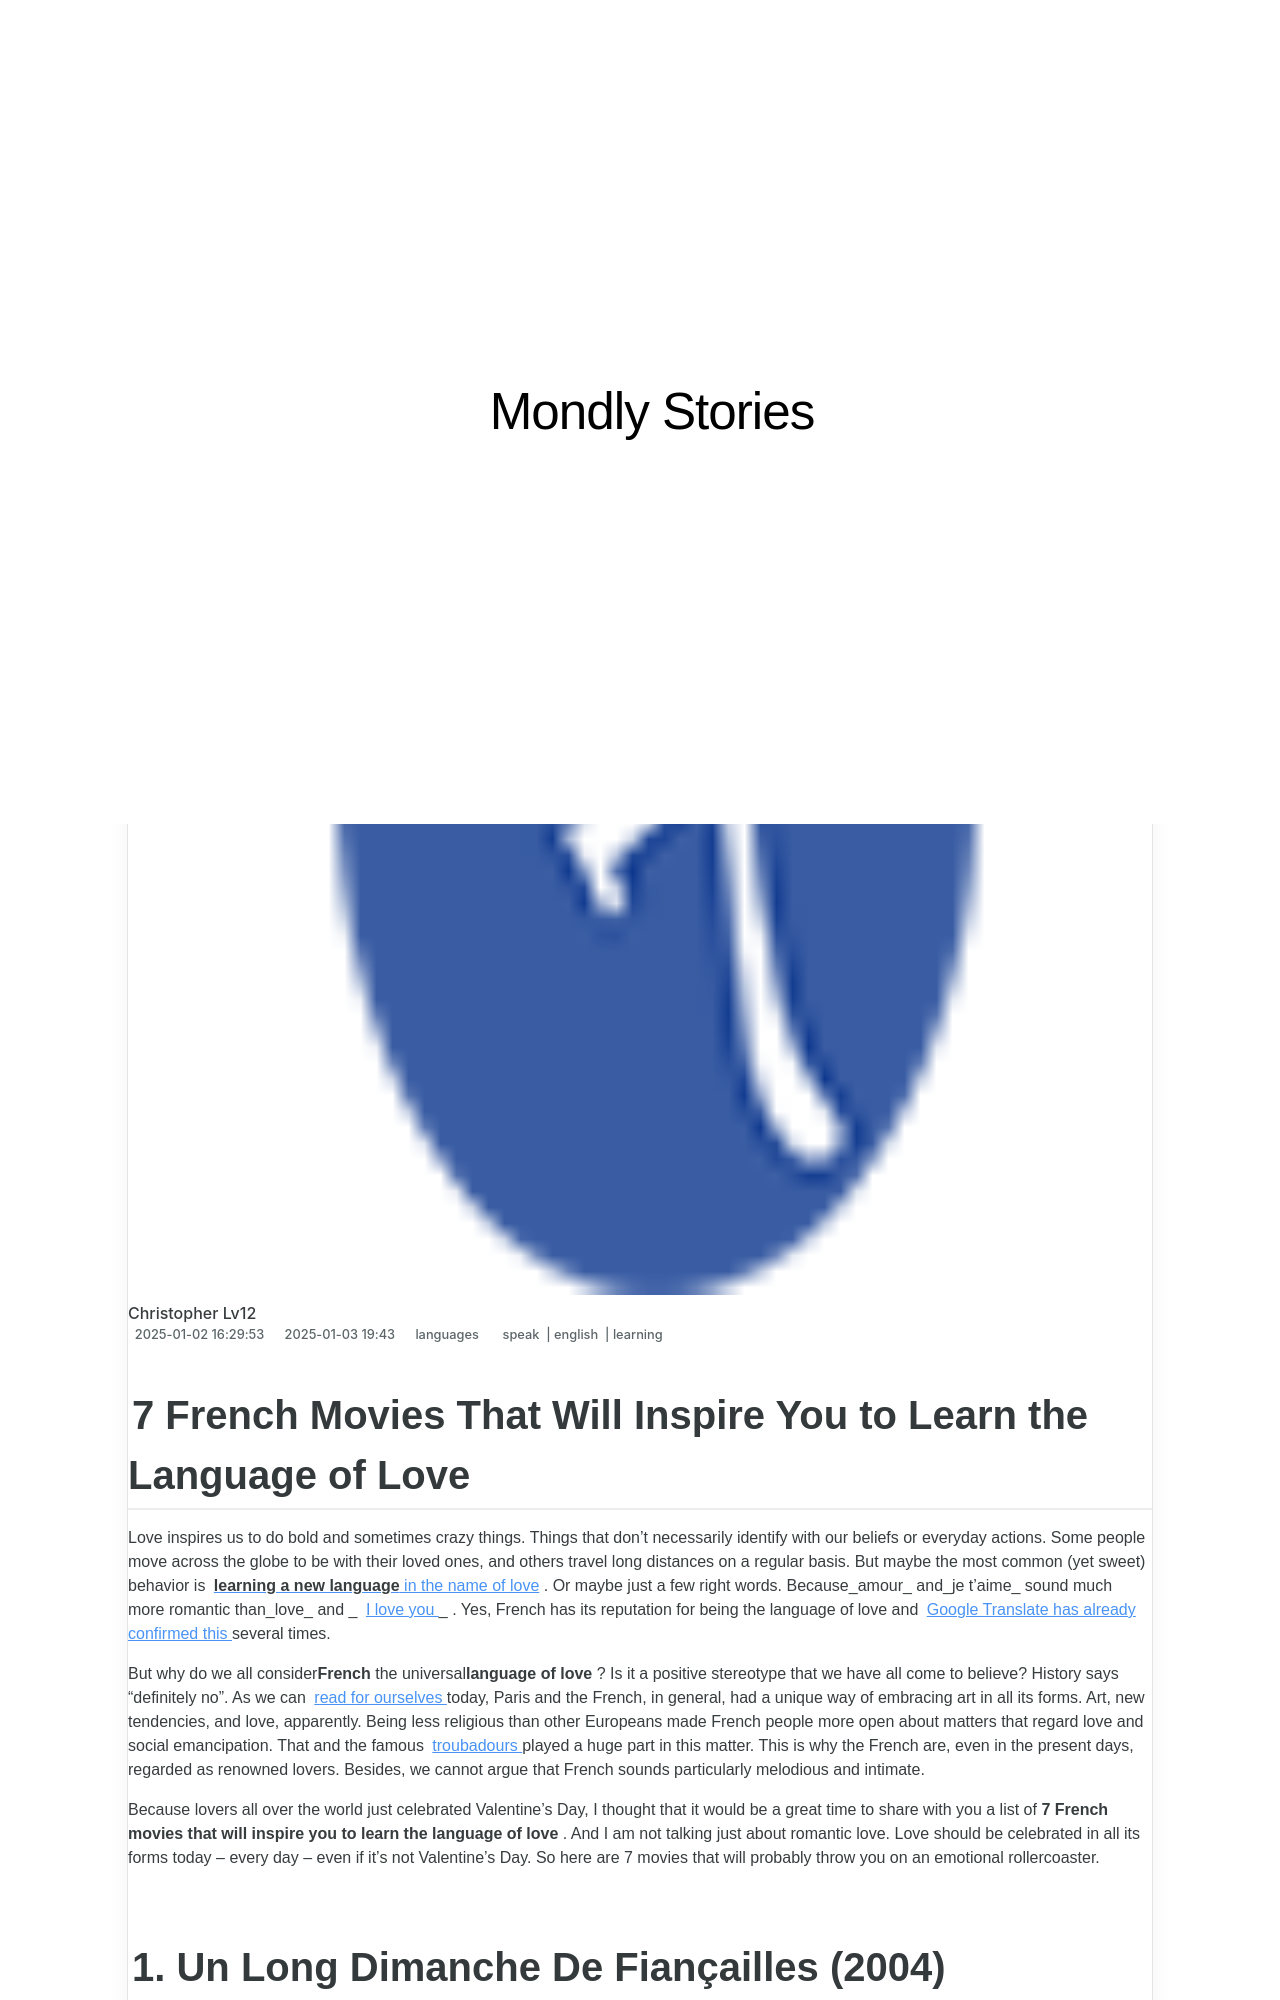

repository: techidaily/site-mondly-stories · page: 7-french-movies-that-will-inspire-you-to-learn-the-language-of-love/index.html · generator: jekyll

---
title: 7 French Movies That Will Inspire You to Learn the Language of Love
date: 2025-01-02T16:29:53.220Z
updated: 2025-01-03T19:00:43.143Z
tags:
  - speak
  - english
  - learning
categories:
  - languages
description: This Article Describes 7 French Movies That Will Inspire You to Learn the Language of Love
excerpt: This Article Describes 7 French Movies That Will Inspire You to Learn the Language of Love
keywords: French Cinema Classics,Romantic Films in France,Learning French Through Film,Inspirational French Movie List,Improve French with Film,Culturally Rich French Movies,Language of Love
thumbnail: https://thmb.techidaily.com/0c6fb3954d1e2db91c62e36b902addd3def785021471d7305b2b7e3d9392a35c.jpg
---

## 7 French Movies That Will Inspire You to Learn the Language of Love

 Love inspires us to do bold and sometimes crazy things. Things that don’t necessarily identify with our beliefs or everyday actions. Some people move across the globe to be with their loved ones, and others travel long distances on a regular basis. But maybe the most common (yet sweet) behavior is [**learning a new language** in the name of love](https://shop.mondly.com/affiliate.php?ACCOUNT=ATISTUDI&AFFILIATE=108875&PATH=https://www.mondly.com?AFFILIATE=108875) . Or maybe just a few right words. Because_amour_ and_je t’aime_ sound much more romantic than_love_ and _ [I love you](https://shop.mondly.com/affiliate.php?ACCOUNT=ATISTUDI&AFFILIATE=108875&PATH=https://www.mondly.com?AFFILIATE=108875) _  . Yes, French has its reputation for being the language of love and [Google Translate has already confirmed this](https://www.thelocal.fr/20141107/french-translates-love-google-language) several times.

 But why do we all consider**French** the universal**language of love** ? Is it a positive stereotype that we have all come to believe? History says “definitely no”. As we can [read for ourselves](https://en.wikipedia.org/wiki/History%5Fof%5FFrance) today, Paris and the French, in general, had a unique way of embracing art in all its forms. Art, new tendencies, and love, apparently. Being less religious than other Europeans made French people more open about matters that regard love and social emancipation. That and the famous [troubadours](https://en.wikipedia.org/wiki/Troubadour) played a huge part in this matter. This is why the French are, even in the present days, regarded as renowned lovers. Besides, we cannot argue that French sounds particularly melodious and intimate.

 Because lovers all over the world just celebrated Valentine’s Day, I thought that it would be a great time to share with you a list of **7 French movies that will inspire you to learn the language of love** . And I am not talking just about romantic love. Love should be celebrated in all its forms today – every day – even if it’s not Valentine’s Day. So here are 7 movies that will probably throw you on an emotional rollercoaster.
